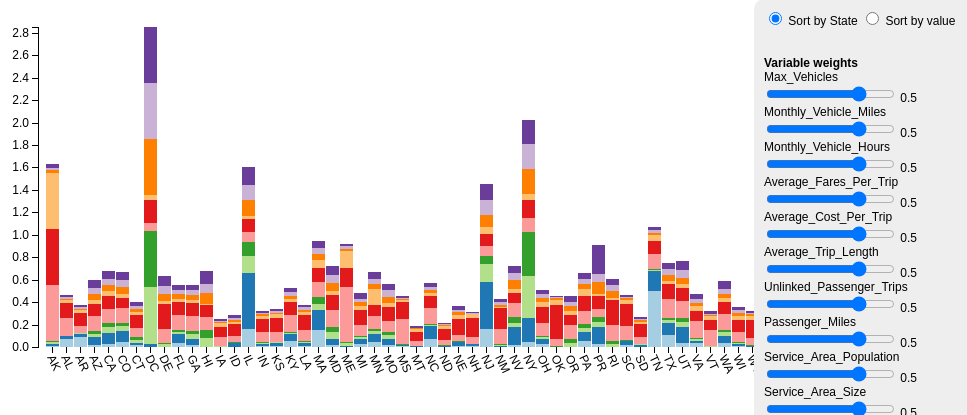
D3 v3 page, settled after 480 driven frames (8 s of simulated time); the page loaded 1 data file(s).


// ── scripts/bars.js
var margin = {top: 20, right: 231, bottom: 60, left: 40},
    width = 1000 - margin.left - margin.right,
    height = 400 - margin.top - margin.bottom;

var xscale = d3.scale.ordinal()
    .rangeRoundBands([0, width], .1);
    
var yscale = d3.scale.linear()
    .rangeRound([height, 0]);

var colors = d3.scale.ordinal()
    .range(['#a6cee3','#1f78b4','#b2df8a','#33a02c','#fb9a99','#e31a1c','#fdbf6f','#ff7f00','#cab2d6','#6a3d9a']);
    // .range(["#4DA296", "#BFCE82", "#7E89A9", "#BB4F41", "#4080A2", "#BD8331", "#73AD38", "#BC9CB4", "#99A8A8", "#7C4F8C"]);
    // .range(["#5CA296", "#CECE82", "#8D89A9", "#CA4F41", "#4F80A2", "#CC8331", "#82AD38", "#CB9CB4", "#A8A8A8", "#8B4F8C"]);
    // .range(['#8dd3c7','#ffffb3','#bebada','#fb8072','#80b1d3','#fdb462','#b3de69','#fccde5','#d9d9d9','#bc80bd']);
    // .range(["#3366cc", "#dc3912", "#ff9900", "#109618", "#990099", "#0099c6", "#dd4477", "#66aa00", "#b82e2e", "#316395"]);// "#994499", "#22aa99", "#aaaa11", "#6633cc", "#e67300", "#8b0707", "#651067", "#329262", "#5574a6", "#3b3eac"]);
    
var xaxis = d3.svg.axis()
    .scale(xscale)
    .orient("bottom");
    
var yaxis = d3.svg.axis()
    .scale(yscale)
    .orient("left")
    .tickFormat(d3.format(".1f")); // **
    
var svg = d3.select("#chart").append("svg")
    .attr("width", width + margin.left + margin.right)
    .attr("height", height + margin.top + margin.bottom)
    .append("g")
    .attr("transform", "translate(" + margin.left + "," + margin.top + ")");

var div = d3.select("body").append("div")   
    .attr("class", "tooltip")               
    .style("opacity", 0);

var statelist = [];
var isfiltered = false;
var sortby = "sta";

// load and handle the data
d3.csv("data/da.csv", function(error, data) {
    // rotate the data
    var categories = d3.keys(data[0]).filter(function(key) { return key !== "Absolutes"; });
    var parsedata = categories.map(function(name) { return { "Absolutes": name }; });
    data.forEach(function(d) {
        parsedata.forEach(function(pd) {
            pd[d["Absolutes"]] = d[pd["Absolutes"]];
        });
    });
    
    // map column headers to colors (except for 'Absolutes' and 'Base: All Respondents')
    colors.domain(d3.keys(parsedata[0]).filter(function(key) { return key !== "Absolutes" && key !== "Base: All Respondents"; }));
    
    var multdata = getModData(parsedata);
    
    // ordinal-ly map categories to x positions
    xscale.domain(multdata.map(function(d) { return d.Absolutes; }));
    
    // add the x axis and rotate its labels
    svg.append("g")
        .attr("class", "x axis")
        .attr("transform", "translate(0," + height + ")")
        .call(xaxis)
        .selectAll("text")
        .attr("y", 5)
        .attr("x", 7)
        .attr("dy", ".35em")
        .attr("transform", "rotate(65)")
        .style("text-anchor", "start");

    // add the y axis
    yscale.domain([0, d3.max(multdata, function(d) { return d.totalresponses; })]);
    svg.append("g")
        .attr("class", "y axis")
        .call(yaxis);
    
    /////////////////////////////////////////////////////////////////
    // create svg groups ("g") and place them
    /////////////////////////////////////////////////////////////////
    var circies = svg.selectAll(".idot")
        .data(multdata)
        .enter().append("circle")
        .attr("class", "idot")
        .attr("id", function(d) { return d.Absolutes; })
        .attr("fill", "red")
        .attr("r", 5)
        .attr("transform", function(d) { return "translate(" + 
            (xscale(d.Absolutes)+xscale.rangeBand()) + "," + 
            (height + 30) + ")"; })
        .attr("opacity", 0);
        

    var category = svg.selectAll(".category")
        .data(multdata)
        .enter().append("g")
        .attr("class", "category")
        .attr("transform", function(d) { return "translate(" + xscale(d.Absolutes) + ",0)"; })
        .on("click", function(d) {
            var inlist = statelist.indexOf(d.Absolutes);
            if (inlist === -1) {
                d3.select("#" + d.Absolutes)
                    .attr("opacity", 1);
                statelist.push(d.Absolutes);
            } else {
                d3.select("#" + d.Absolutes)
                    .attr("opacity", 0);
                statelist.splice(inlist, 1);
            }
            if (isfiltered) {
                transitionScale();
            }
        });
    
    /////////////////////////////////////////////////////////////////
    // draw the rects within the groups
    /////////////////////////////////////////////////////////////////
    category.selectAll("rect")
        .data(function(d) { return d.responses; })
        .enter().append("rect")
        .attr("width", xscale.rangeBand())
        .attr("y", function(d) { return yscale(d.y1); })
        .attr("height", function(d) { return yscale(d.y0) - yscale(d.y1); })
        .style("fill", function(d) { return colors(d.response); })
        .on("mouseover", function(d) {
            div.transition(100).style("opacity", .9);
            div.html(d.state + "<br/>" + d.response + "<br/>" + Math.round(d.acc*100)/100)
                .style("left", (d3.event.pageX) + "px")
                .style("top", (d3.event.pageY - 50) + "px");
            if((r = $(this).css("fill").match(/(\d+),\s*(\d+),\s*(\d+)/i))) {
                for(var i = 1; i < 4; i++) {
                    r[i] = Math.round(r[i] * .8);
                }
                $(this).attr("fill-old", $(this).css("fill"));
                $(this).css("fill", 'rgb('+r[1]+','+r[2]+','+r[3]+')');
            }
        })
        .on("mouseout", function(d) {
            div.transition()
                .duration(100)
                .style("opacity", 0);
            if($(this).attr("fill-old")) $(this).css("fill", $(this).attr("fill-old"));
        });
    
    /////////////////////////////////////////////////////////////////
    // position the legend elements
    /////////////////////////////////////////////////////////////////
    var legend = svg.selectAll(".legend")
        .data(colors.domain())
        .enter().append("g")
        .attr("class", "legend")
        .attr("transform", function(d, i) { return "translate(20," + ((height - 18) - (i * 20)) + ")"; });

    legend.append("rect")
        .attr("x", width - 18)
        .attr("width", 18)
        .attr("height", 18)
        .style("fill", colors)
        .on("click", function(d, i) {
            for (j = 1; j < 11; j++) {
                var rnam = "range" + j;
                if ((i+1) === j) {
                    document.getElementById(rnam).value = 1;
                    document.getElementById("rout"+j).value = 1;
                } else {
                    document.getElementById(rnam).value = 0;
                    document.getElementById("rout"+j).value = 0;
                }
            }
            transitionScale();
        })
        .on("dblclick", function(d, i) {
            for (j = 1; j < 11; j++) {
                var rnam = "range" + j;
                if ((i+1) === j) {
                    document.getElementById(rnam).value = -1;
                    document.getElementById("rout"+j).value = -1;
                } else {
                    document.getElementById(rnam).value = 0;
                    document.getElementById("rout"+j).value = 0;
                }
            }
            transitionScale();
        })
        .on("mouseover", function(d) {
            if((r = $(this).css("fill").match(/(\d+),\s*(\d+),\s*(\d+)/i))) {
                for(var i = 1; i < 4; i++) {
                    r[i] = Math.round(r[i] * .8);
                }
                $(this).attr("fill-old", $(this).css("fill"));
                $(this).css("fill", 'rgb('+r[1]+','+r[2]+','+r[3]+')');
            }
        })
        .on("mouseout", function(d) {
            if($(this).attr("fill-old")) $(this).css("fill", $(this).attr("fill-old"));
        });

    legend.append("text")
        .attr("x", width + 10)
        .attr("y", 9)
        .attr("dy", ".35em")
        .style("text-anchor", "start")
        .text(function(d) { return d; });
    

    /////////////////////////////////////////////////////////////////
    // animation and reactive elements
    /////////////////////////////////////////////////////////////////
    d3.selectAll("input").on("change", handleFormClick);
    function handleFormClick() {
        if (this.value === "sta") {
            sortby = "sta";
            sortBars();
        } else if (this.value === "val") {
            sortby = "val";
            sortBars();
        } else {
            transitionScale();
        }
    }

    document.getElementById("reset").onclick = function() {
        resetSliders();
    };

    // select only the states that we want
    document.getElementById("stateSelect").onclick = function() {
        isfiltered = this.value === "Filter states";
        transitionScale();
        if (this.value === "Filter states") {
            this.value = "Back to all"; 
        } else {
            this.value = "Filter states";
        }
    };

    document.getElementById("deselectStates").onclick = function() {
        d3.selectAll(".idot")
            .attr("opacity", 0);
        statelist = [];
        transitionScale();
        
    };

    

    /////////////////////////////////////////////////////////////////
    // sort the stacked bars by either value or by state
    /////////////////////////////////////////////////////////////////
    function sortBars() {
        // sort by the value in 'Right Direction'
        var multdata = getModData(parsedata);

        var x0 = xscale.domain(multdata.sort(sortby === "val"
            ? function(a, b) { return b.totalresponses - a.totalresponses; }
            : function(a, b) { return d3.ascending(a.Absolutes, b.Absolutes); })
            .map(function(d) { return d.Absolutes; }))
            .copy();

        svg.selectAll(".category")
            .sort(function(a,b) { return x0(a.Absolutes) - x0(b.Absolutes); });

        var transition = svg.transition().duration(750);
        var delay = function(d, i) { return i*30; };

        transition.selectAll(".category")
            .delay(delay)
            .attr("transform", function(d) { return "translate(" + x0(d.Absolutes) + ",0)"; });
        transition.select(".x.axis")
            .attr("transform", "translate(0," + height + ")")
            .call(xaxis)
            .selectAll("text")
            .attr("y", 5)
            .attr("x", 7)
            .attr("dy", ".35em")
            .attr("transform", "rotate(65)")
            .style("text-anchor", "start");


    transition.selectAll(".idot")
        .attr("transform", function(d) { return "translate(" + 
            (x0(d.Absolutes)+x0.rangeBand()) + "," + 
            (height + 30) + ")"; });
    }
    
    /////////////////////////////////////////////////////////////////
    // change the height of the bars based on the weights from the sliders
    /////////////////////////////////////////////////////////////////
    function transitionScale() {
        var multdata = getModData(parsedata);
        // set the yscale domain
        yscale.domain([0, d3.max(multdata, function(d) { return d.totalresponses; })]);
        
        var x0 = xscale.domain(multdata.sort(sortby === "val"
            ? function(a, b) { return b.totalresponses - a.totalresponses; }
            : function(a, b) { return d3.ascending(a.Absolutes, b.Absolutes); })
            .map(function(d) { return d.Absolutes; }))
            .copy();

        svg.selectAll(".category")
            .sort(function(a,b) { return x0(a.Absolutes) - x0(b.Absolutes); });

        // change size (step one)
        var categoriesone = svg.selectAll(".category")
            .data(multdata);
        categoriesone.selectAll("rect")
            .data(function(d) { return d.responses; })
          .transition().duration(450)
            .attr("height", function(d) { return yscale(d.y0) - yscale(d.y1); })
            .attr("y", function(d) { return yscale(d.y1) });

        // change the y-axis
        svg.selectAll(".y.axis").transition().call(yaxis);
        if (sortby === "val") {
            sortBars();
        }
    }

    /////////////////////////////////////////////////////////////////
    // resets all range inputs to 0.5
    /////////////////////////////////////////////////////////////////
    function resetSliders() {
        for (i = 1; i < 11; i++) {
            var rnam = "range" + i;
            document.getElementById(rnam).value = 0.5;
        }
        transitionScale();
    }
});

/////////////////////////////////////////////////////////////////
// get the values of the range inputs in an array
/////////////////////////////////////////////////////////////////
function getRangeVals() {
    var rv = [];
    for (i = 1; i < 11; i++) {
        var rnam = "range" + i;
        rv.push(+document.getElementById(rnam).value);
    }
    return rv;
}

/////////////////////////////////////////////////////////////////
// create a new data object whose data is scaled by the weight values 
// found as the range inputs
/////////////////////////////////////////////////////////////////
function getModData(dat) {
    var mult = getRangeVals();
    var newdat = jQuery.extend(true, [], dat);
    var maxes = [7505, 5545397.09090909, 407304294.2, 82074061.6, 44.035,
        72.7875, 31.485, 154364.05, 2362654.47777778, 626.722222222222];
    

    // add a 'responses' parameter to each row that has the height percentage values for each rect
    newdat.forEach(function(pd) {
        var y0 = 0;
        // colors.domain() is an array of the column headers (text)
        // pd.responses will be an array of objects with the column header
        // and the range of values it represents
        pd.responses = colors.domain().map(function(response, i) {
            var responseobj = {response: response, y0: y0};
            responseobj.state = pd.Absolutes;
            responseobj.acc = +pd[response];
            if (!isfiltered || (statelist.indexOf(pd.Absolutes) !== -1)) {
                if (mult[i] > 0) {
                    y0 += +pd[response] * mult[i] / maxes[i];
                } else if (mult[i] <= 0) {
                    y0 += (1 - +pd[response] / maxes[i]) * Math.abs(mult[i]);
                }
            } 
            responseobj.y1 = y0;
            return responseobj;
        });
        // save the total
        pd.totalresponses = pd.responses[pd.responses.length - 1].y1;
    });

    return newdat;
} 

d3.select(self.frameElement).style("height", (height + margin.top + margin.bottom) + "px");



### data: data/da.csv
Absolutes, AK, AL, AR, AZ, CA, CO, CT, DC, DE, FL, GA, HI, IA, ID, IL, IN, KS, KY, LA, MA, MD, ME, MI
Service_Area_Size, 79.67, 1047, 1359, 265.6, 392.8, 711.4, 305, 24, 0.00000, 584.8, 274.6, 0.00000, 0.00000, 66, 2395, 153.7, 122.8, 746.3, 97, 2330, 301, 32, 385
Service_Area_Population, 283020, 281656, 286011, 826084, 1093019, 1068797, 216165, 317779, 0.00, 819432, 612307, 0.00, 0.00, 338759, 5545397, 195651, 320664, 708462, 309484, 1937637, 583475, 94873, 551100
Passenger_Miles, 12467129, 3231966, 3484042, 19358817, 41414911, 31712890, 18629116, 407304294, 19664822, 18680262, 30995914, 63831236, 3719530, 3379026, 126270954, 6497097, 2661454, 7174320, 6697682, 46362389, 50429139, 21159504, 10044081
Unlinked_Passenger_Trips, 1051713, 490710, 612163, 4332474, 6911701, 5557083, 4371200, 82074062, 2564282, 3145828, 5660043, 12211906, 1122981, 716840, 19884726, 1019021, 579454, 1432711, 2064470, 10197674, 7460350, 1003250, 2129353
Average_Trip_Length, 44.03, 13.76, 5.71, 11.73, 10.33, 11.53, 6.716, 6.804, 10.96, 11.18, 11.14, 9.798, 6.931, 5.125, 7.715, 8.027, 8.031, 13.18, 8.758, 11.73, 12.83, 43.34, 8.783
Average_Cost_Per_Trip, 72.79, 19.33, 16.82, 16.1, 18, 12.92, 17.16, 29.39, 32.27, 17.17, 17.08, 15.69, 12.54, 15.64, 16.66, 16.51, 18.26, 17.77, 19.55, 17.55, 20.55, 24.73, 18.28
Average_Fares_Per_Trip, 31.48, 1.632, 1.404, 1.886, 2.305, 2.027, 1.77, 2.662, 1.315, 1.713, 2.033, 0.9817, 2.351, 1.11, 1.748, 1.913, 2.32, 1.669, 1.254, 4.312, 1.787, 9.515, 2.624
Monthly_Vehicle_Hours, 6490, 4556, 4808, 17095, 16940, 19666, 8741, 154364, 20355, 12775, 12509, 28808, 3417, 5043, 43296, 4664, 3105, 9058, 7739, 17076, 23023, 5674, 10325
Monthly_Vehicle_Miles, 111095, 68892, 70851, 251466, 258436, 291627, 127362, 2362654, 334113, 190549, 214751, 392699, 48396, 72425, 653560, 70086, 49125, 128443, 93102, 246111, 343419, 110852, 143404
Max_Vehicles, 41.56, 24.45, 19.08, 93.76, 88.46, 91.29, 41.73, 626.7, 111.4, 54.38, 57.43, 140.6, 22.67, 29.5, 204.5, 20.46, 26.33, 45.77, 23.69, 84.59, 104.3, 21.83, 60.32